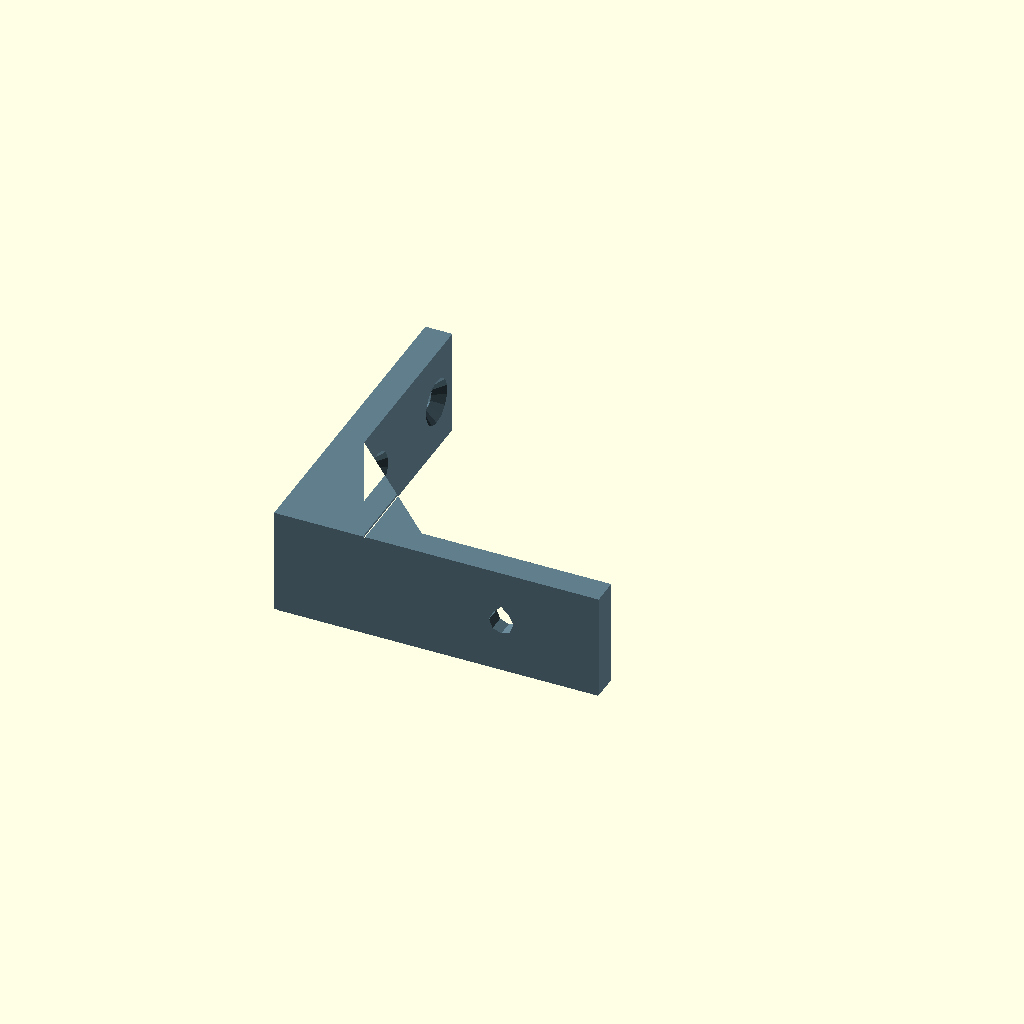
Cell 1: the model at its default parameters.
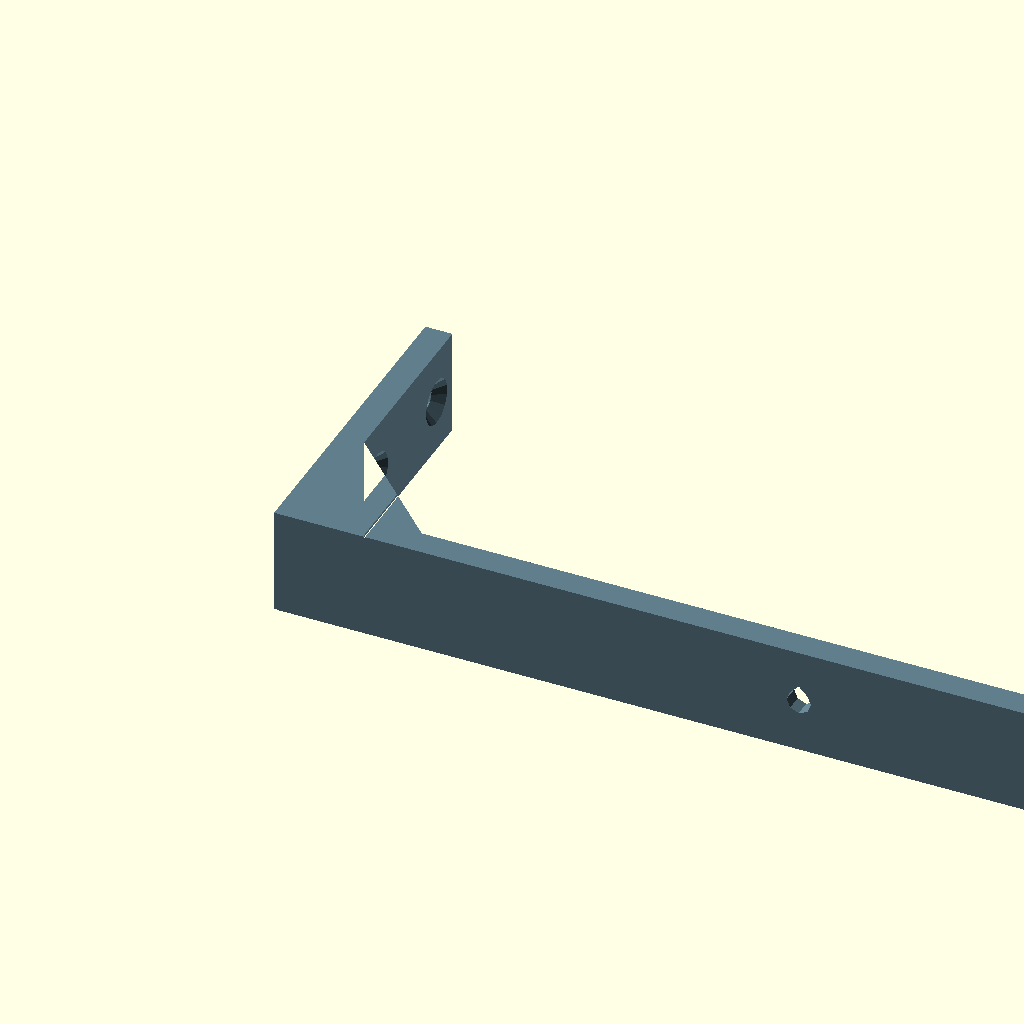
Cell 2: the same model with arm_len = 170.
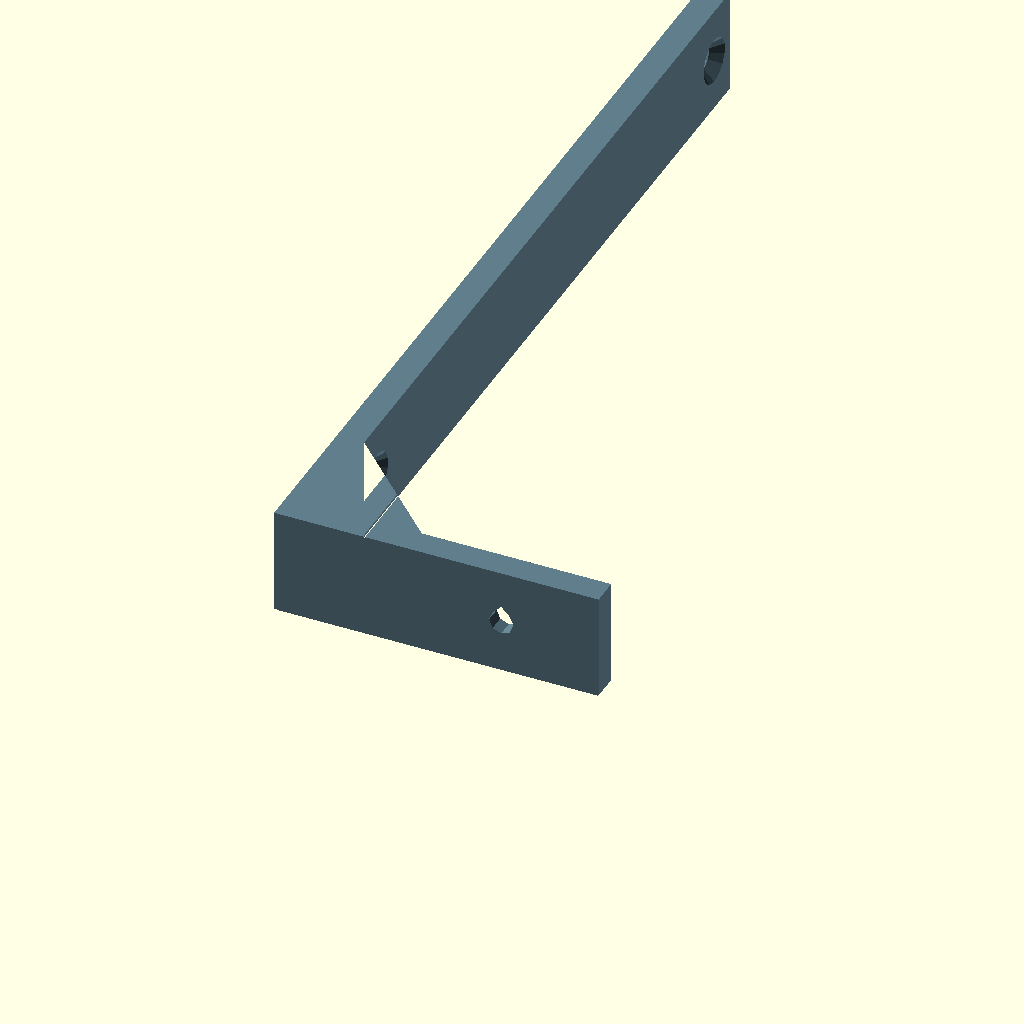
Cell 3: the same model with plate_h = 170.
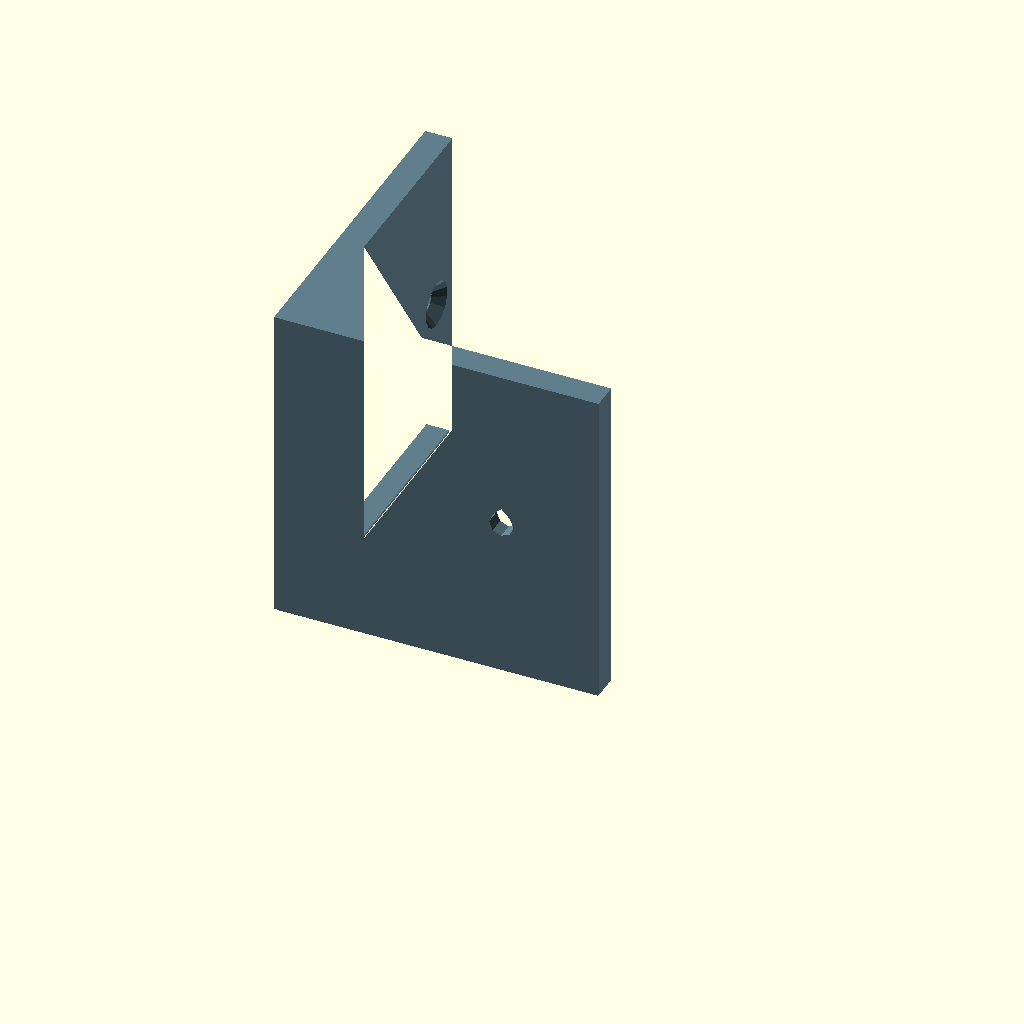
Cell 4: the same model with width = 60.
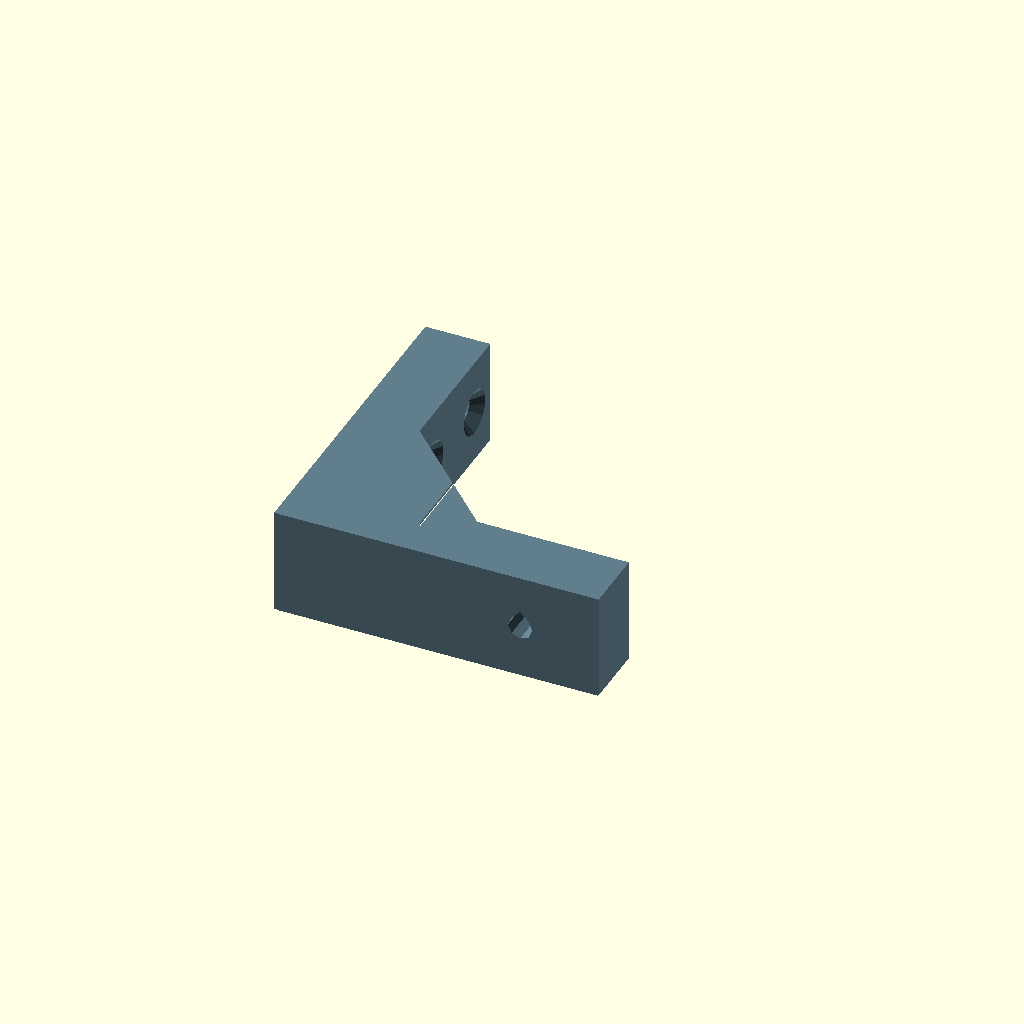
Cell 5: thickness = 12 (everything else at default).
All cells are drawn from one camera (rotation 55°, 0°, 25°, orthographic, colour scheme Cornfield), so only the parameter changes between them.
Source of the model, assets/skills/openscad-templates/templates/wall-bracket.scad:
// @checkpoint parent= desc="Escuadra de pared en L con refuerzo y agujeros avellanados (plantilla)"
// Plantilla ScadLab: escuadra en L para estantes o soportes de pared.
// Se imprime ACOSTADA (el perfil en L apoyado en la placa): así las capas
// siguen la L y la esquina no se parte. Los agujeros quedan horizontales y
// por eso tienen forma de lágrima.

/* [Dimensiones] */
arm_len = 60;        // [20:1:170]
plate_h = 60;        // [20:1:170]
width = 20;          // [8:1:60]
thickness = 5;       // [2:0.5:12]
// Cateto del refuerzo triangular (0 = sin refuerzo)
gusset = 20;         // [0:1:80]

/* [Tornillos] */
screw_d = 4.5;       // [2.5:0.1:8]
head_d = 8.5;        // [5:0.5:16]
countersink = true;
wall_holes = 2;      // [0:1:4]
arm_holes = 1;       // [0:1:4]

/* [Acabado] */
// Recorte de la primera capa contra la pata de elefante
foot_inset = 0.4;    // [0:0.1:1]

/* [Colores] */
part_color = "#607D8B";

/* [Hidden] */
PLATE = [180, 180, 180];   // A1 mini; ajustar según printer.json
eps = 0.01;
$fa = $preview ? 12 : 4;
$fs = $preview ? 2 : 0.4;

cs_h = (head_d - screw_d) / 2;                // avellanado a 90°
wall_lo = thickness + gusset + head_d / 2 + 1;
wall_hi = plate_h - head_d / 2 - 2;
arm_lo = thickness + gusset + head_d / 2 + 1;
arm_hi = arm_len - head_d / 2 - 2;

assert(width >= head_d + 2, "width debe dejar al menos 1 mm a cada lado de la cabeza");
assert(wall_holes == 0 || wall_hi >= wall_lo, "plate_h muy corto para los agujeros de pared con este gusset");
assert(arm_holes == 0 || arm_hi >= arm_lo, "arm_len muy corto para los agujeros del brazo con este gusset");
assert(!countersink || cs_h < thickness - 0.8, "thickness muy fino para avellanar");
assert(arm_len <= PLATE.x - 4 && plate_h <= PLATE.y - 4 && width <= PLATE.z, str("No cabe en la placa ", PLATE));

// ---------- Ensamblado ----------
color(part_color) bracket();

// ---------- Módulos ----------
function spread(lo, hi, n) = n <= 1 ? [(lo + hi) / 2] : [for (i = [0 : n - 1]) lo + i * (hi - lo) / (n - 1)];

module profile_2d() {
    union() {
        square([arm_len, thickness]);                 // brazo (eje X)
        square([thickness, plate_h]);                 // placa de pared (eje Y)
        if (gusset > 0)
            translate([thickness - eps, thickness - eps])
                polygon([[0, 0], [gusset, 0], [0, gusset]]);
    }
}

// Extruye el perfil con la primera capa recortada (compensa la pata de elefante)
module foot_compensated_extrude(h, c) {
    if (c > 0) linear_extrude(height = c + eps) offset(delta = -c) children();
    translate([0, 0, c]) linear_extrude(height = h - c) children();
}

module teardrop_2d(r) {
    union() {
        circle(r = r);
        rotate(45) square(r);
    }
}

// Agujero horizontal a lo largo de Y con la punta hacia +Z
module teardrop_hole(d, length) {
    rotate([90, 0, 0]) linear_extrude(height = length, center = true) teardrop_2d(d / 2);
}

module bracket() {
    difference() {
        foot_compensated_extrude(width, foot_inset) profile_2d();
        // agujeros de la placa de pared (eje X), cabeza del lado interno
        if (wall_holes > 0)
            for (y = spread(wall_lo, wall_hi, wall_holes)) {
                translate([thickness / 2, y, width / 2])
                    rotate([0, 0, 90]) teardrop_hole(screw_d, thickness + 2);
                if (countersink)
                    translate([thickness - cs_h, y, width / 2])
                        rotate([0, 90, 0]) cylinder(h = cs_h + eps, d1 = screw_d, d2 = head_d + 2 * eps);
            }
        // agujeros del brazo (eje Y), cabeza del lado interno
        if (arm_holes > 0)
            for (x = spread(arm_lo, arm_hi, arm_holes)) {
                translate([x, thickness / 2, width / 2])
                    teardrop_hole(screw_d, thickness + 2);
                if (countersink)
                    translate([x, thickness - cs_h, width / 2])
                        rotate([-90, 0, 0]) cylinder(h = cs_h + eps, d1 = screw_d, d2 = head_d + 2 * eps);
            }
    }
}
Customizer parameters (derived from the source; name, type, default, range or options):
arm_len: number, default 60, range 20 to 170, step 1
plate_h: number, default 60, range 20 to 170, step 1
width: number, default 20, range 8 to 60, step 1
thickness: number, default 5, range 2 to 12, step 0.5
gusset: number, default 20, range 0 to 80, step 1
screw_d: number, default 4.5, range 2.5 to 8, step 0.1
head_d: number, default 8.5, range 5 to 16, step 0.5
countersink: bool, default true
wall_holes: number, default 2, range 0 to 4, step 1
arm_holes: number, default 1, range 0 to 4, step 1
foot_inset: number, default 0.4, range 0 to 1, step 0.1
part_color: string, default "#607D8B"
